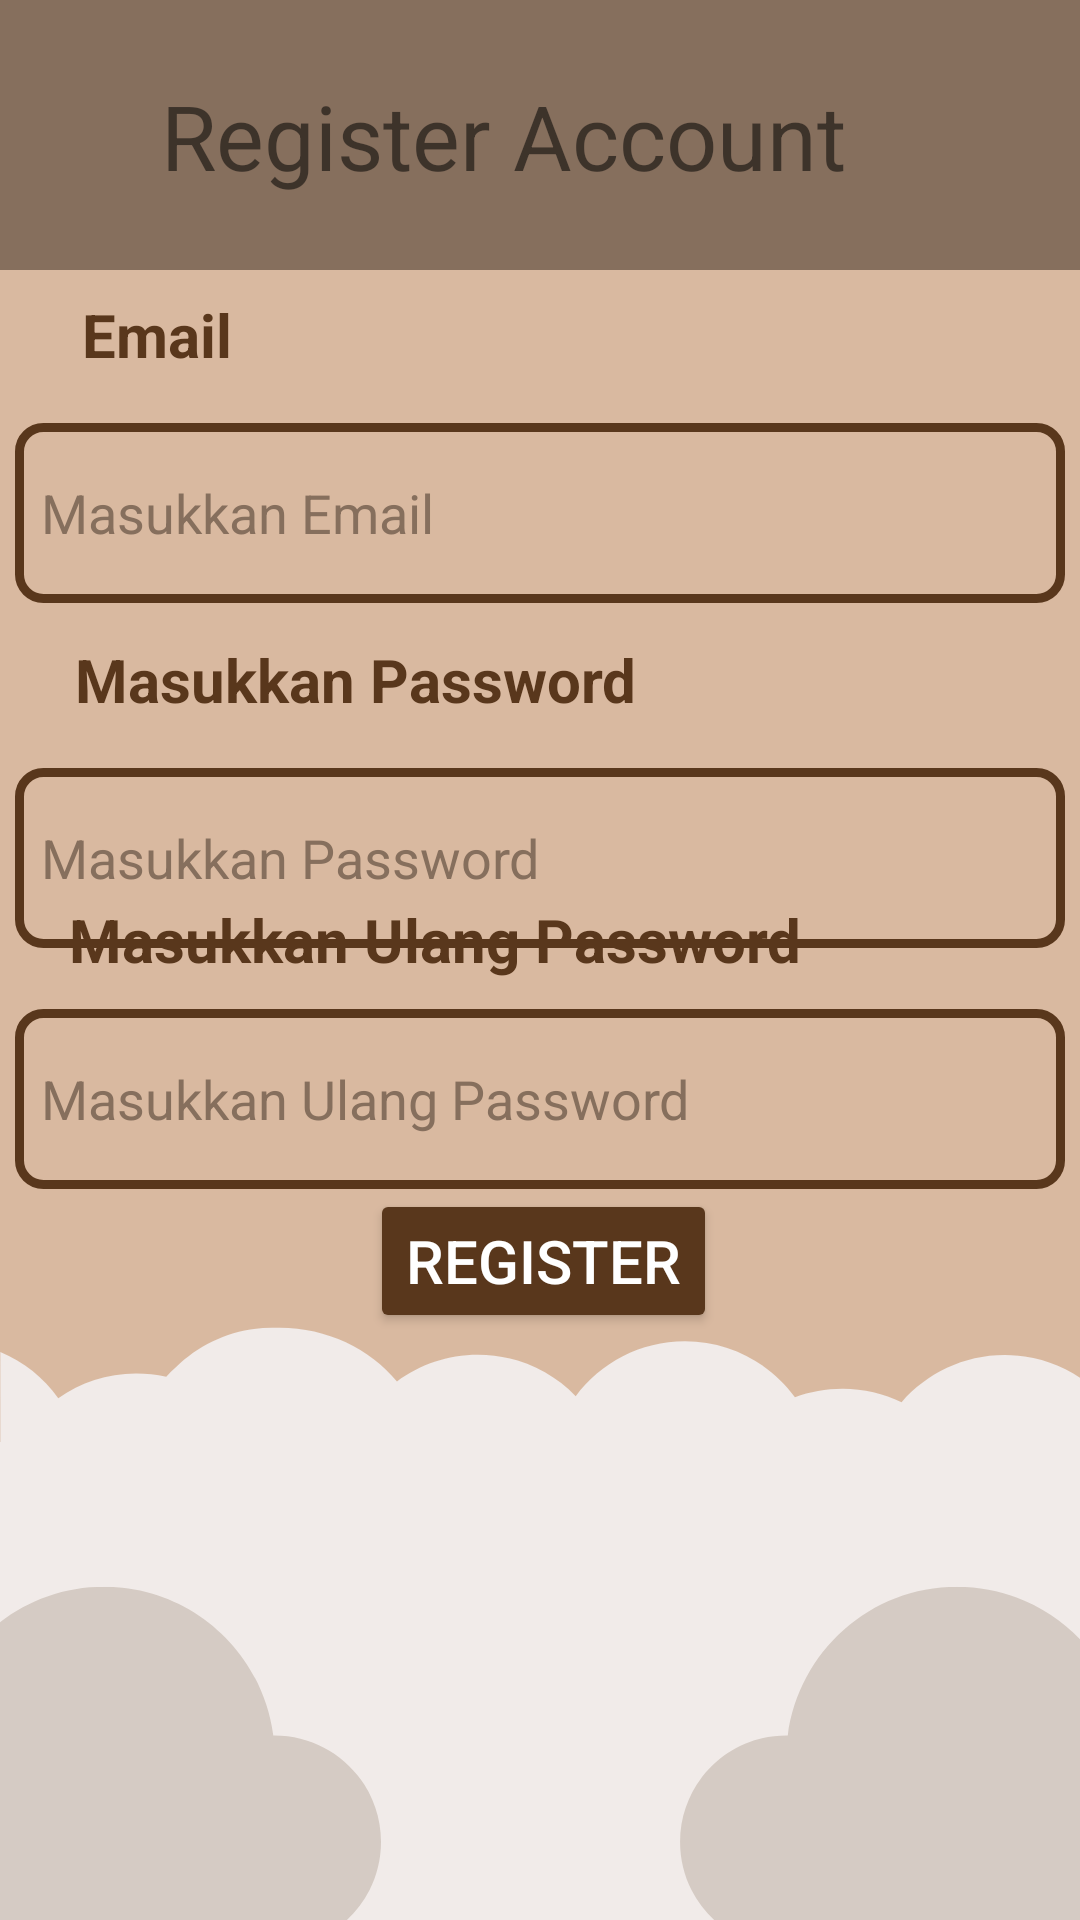

Layout XML and referenced resources for this Android screen:
<!-- AndroidManifest.xml: application theme Theme.ResponsiFintech_1791 -->
<!-- res/layout/activity_register.xml -->
<?xml version="1.0" encoding="utf-8"?>
<androidx.constraintlayout.widget.ConstraintLayout xmlns:android="http://schemas.android.com/apk/res/android"
    xmlns:app="http://schemas.android.com/apk/res-auto"
    xmlns:tools="http://schemas.android.com/tools"
    android:layout_width="match_parent"
    android:layout_height="match_parent"
    android:background="@drawable/bglogin"
    tools:context=".RegisterActivity">

    <androidx.constraintlayout.widget.ConstraintLayout
        android:id="@+id/constraintLayout3"
        android:layout_width="match_parent"
        android:layout_height="90dp"
        android:background="@color/cement"
        app:layout_constraintBottom_toBottomOf="parent"
        app:layout_constraintTop_toTopOf="parent"
        app:layout_constraintVertical_bias="0.0"
        tools:ignore="MissingConstraints"
        tools:layout_editor_absoluteX="0dp">

        <Button
            android:id="@+id/button2"
            android:layout_width="50dp"
            android:layout_height="50dp"
            android:background="@drawable/ic_baseline_arrow_back_24"
            app:layout_constraintBottom_toBottomOf="parent"
            app:layout_constraintStart_toStartOf="parent"
            app:layout_constraintTop_toTopOf="parent" />

        <TextView
            android:layout_width="wrap_content"
            android:layout_height="wrap_content"
            android:layout_marginEnd="104dp"
            android:text=" Register Account"
            android:textSize="30sp"
            app:layout_constraintBottom_toBottomOf="parent"
            app:layout_constraintEnd_toEndOf="parent"
            app:layout_constraintHorizontal_bias="0.132"
            app:layout_constraintStart_toEndOf="@+id/button2"
            app:layout_constraintTop_toTopOf="parent" />
    </androidx.constraintlayout.widget.ConstraintLayout>

    <EditText
        android:id="@+id/email"
        android:layout_width="350dp"
        android:layout_height="60dp"
        android:layout_marginTop="16dp"
        android:background="@drawable/bgedittext"
        android:hint="  Masukkan Email"
        android:inputType="textEmailAddress"
        android:textColor="@color/cement"
        android:textColorHint="@color/cement"
        app:layout_constraintBottom_toBottomOf="parent"
        app:layout_constraintEnd_toEndOf="parent"
        app:layout_constraintHorizontal_bias="0.508"
        app:layout_constraintStart_toStartOf="parent"
        app:layout_constraintTop_toBottomOf="@+id/textView"
        app:layout_constraintVertical_bias="0.0"
        tools:ignore="MissingConstraints" />

    <TextView
        android:id="@+id/textView"
        android:layout_width="wrap_content"
        android:layout_height="wrap_content"
        android:layout_marginStart="6dp"
        android:layout_marginTop="8dp"
        android:text="Email"
        android:textColor="@color/CassiteriteBrown"
        android:textSize="20sp"
        android:textStyle="bold"
        app:layout_constraintBottom_toBottomOf="parent"
        app:layout_constraintEnd_toEndOf="parent"
        app:layout_constraintHorizontal_bias="0.07"
        app:layout_constraintStart_toStartOf="parent"
        app:layout_constraintTop_toBottomOf="@+id/constraintLayout3"
        app:layout_constraintVertical_bias="0.0"
        tools:ignore="MissingConstraints" />

    <EditText
        android:id="@+id/password"
        android:layout_width="350dp"
        android:layout_height="60dp"
        android:layout_marginTop="16dp"
        android:background="@drawable/bgedittext"
        android:hint="  Masukkan Ulang Password"
        android:inputType="textVisiblePassword"
        android:textColor="@color/cement"
        android:textColorHint="@color/cement"
        app:layout_constraintBottom_toTopOf="@+id/register"
        app:layout_constraintEnd_toEndOf="parent"
        app:layout_constraintStart_toStartOf="parent"
        tools:ignore="MissingConstraints" />

    <TextView
        android:id="@+id/currentpassword"
        android:layout_width="wrap_content"
        android:layout_height="wrap_content"
        android:layout_marginStart="6dp"
        android:layout_marginTop="10dp"
        android:text="Masukkan Ulang Password"
        android:textColor="@color/CassiteriteBrown"
        android:textSize="20sp"
        android:textStyle="bold"
        app:layout_constraintBottom_toTopOf="@+id/password"
        app:layout_constraintEnd_toEndOf="parent"
        app:layout_constraintHorizontal_bias="0.156"
        app:layout_constraintStart_toStartOf="parent"
        app:layout_constraintTop_toBottomOf="@+id/email"
        app:layout_constraintVertical_bias="0.901" />

    <TextView
        android:id="@+id/textView2"
        android:layout_width="wrap_content"
        android:layout_height="wrap_content"
        android:layout_marginStart="6dp"
        android:layout_marginTop="12dp"
        android:text="Masukkan Password"
        android:textColor="@color/CassiteriteBrown"
        android:textSize="20sp"
        android:textStyle="bold"
        app:layout_constraintEnd_toEndOf="parent"
        app:layout_constraintHorizontal_bias="0.114"
        app:layout_constraintStart_toStartOf="parent"
        app:layout_constraintTop_toBottomOf="@+id/email" />

    <EditText
        android:id="@+id/passwordcurrent"
        android:layout_width="350dp"
        android:layout_height="60dp"
        android:layout_marginTop="16dp"
        android:background="@drawable/bgedittext"
        android:hint="  Masukkan Password"
        android:inputType="textVisiblePassword"
        android:textColor="@color/cement"
        android:textColorHint="@color/cement"
        app:layout_constraintBottom_toTopOf="@+id/currentpassword"
        app:layout_constraintEnd_toEndOf="parent"
        app:layout_constraintHorizontal_bias="0.508"
        app:layout_constraintStart_toStartOf="parent"
        app:layout_constraintTop_toBottomOf="@+id/textView2"
        app:layout_constraintVertical_bias="0.0"
        tools:ignore="MissingConstraints" />

    <Button
        android:id="@+id/register"
        android:layout_width="wrap_content"
        android:layout_height="wrap_content"
        android:layout_gravity="center_horizontal"
        android:layout_marginTop="8dp"
        android:backgroundTint="@color/CassiteriteBrown"
        android:text="REGISTER"
        android:textColor="@color/white"
        android:textSize="20sp"
        app:layout_constraintBottom_toBottomOf="parent"
        app:layout_constraintEnd_toEndOf="parent"
        app:layout_constraintHorizontal_bias="0.505"
        app:layout_constraintStart_toStartOf="parent"
        app:layout_constraintTop_toBottomOf="@+id/email"
        app:layout_constraintVertical_bias="0.489" />


</androidx.constraintlayout.widget.ConstraintLayout>
<!-- resources referenced by this layout -->
<resources>
  <color name="CassiteriteBrown">#59371C</color>
  <color name="cement">#866F5D</color>
  <color name="white">#FFFFFFFF</color>
  <!-- drawable bgedittext (drawable-v24) -->
  <?xml version="1.0" encoding="utf-8"?>
  <shape xmlns:android="http://schemas.android.com/apk/res/android">
      <stroke
          android:width="3dp"
          android:color="@color/CassiteriteBrown"/>
      <corners
          android:radius="8dp"/>
  </shape>
  <!-- drawable bglogin: png bitmap (drawable-v24, 27424 bytes) -->
  <style name="Theme.ResponsiFintech_1791" parent="Theme.MaterialComponents.DayNight.DarkActionBar">
          
          <item name="colorPrimary">@color/purple_500</item>
          <item name="colorPrimaryVariant">@color/purple_700</item>
          <item name="colorOnPrimary">@color/white</item>
          
          <item name="colorSecondary">@color/teal_200</item>
          <item name="colorSecondaryVariant">@color/teal_700</item>
          <item name="colorOnSecondary">@color/black</item>
          
          <item name="android:statusBarColor" tools:targetApi="l">?attr/colorPrimaryVariant</item>
          
      </style>
  <color name="purple_500">#FF6200EE</color>
  <color name="purple_700">#FF3700B3</color>
  <color name="teal_200">#FF03DAC5</color>
  <color name="teal_700">#FF018786</color>
  <color name="black">#FF000000</color>
</resources>
